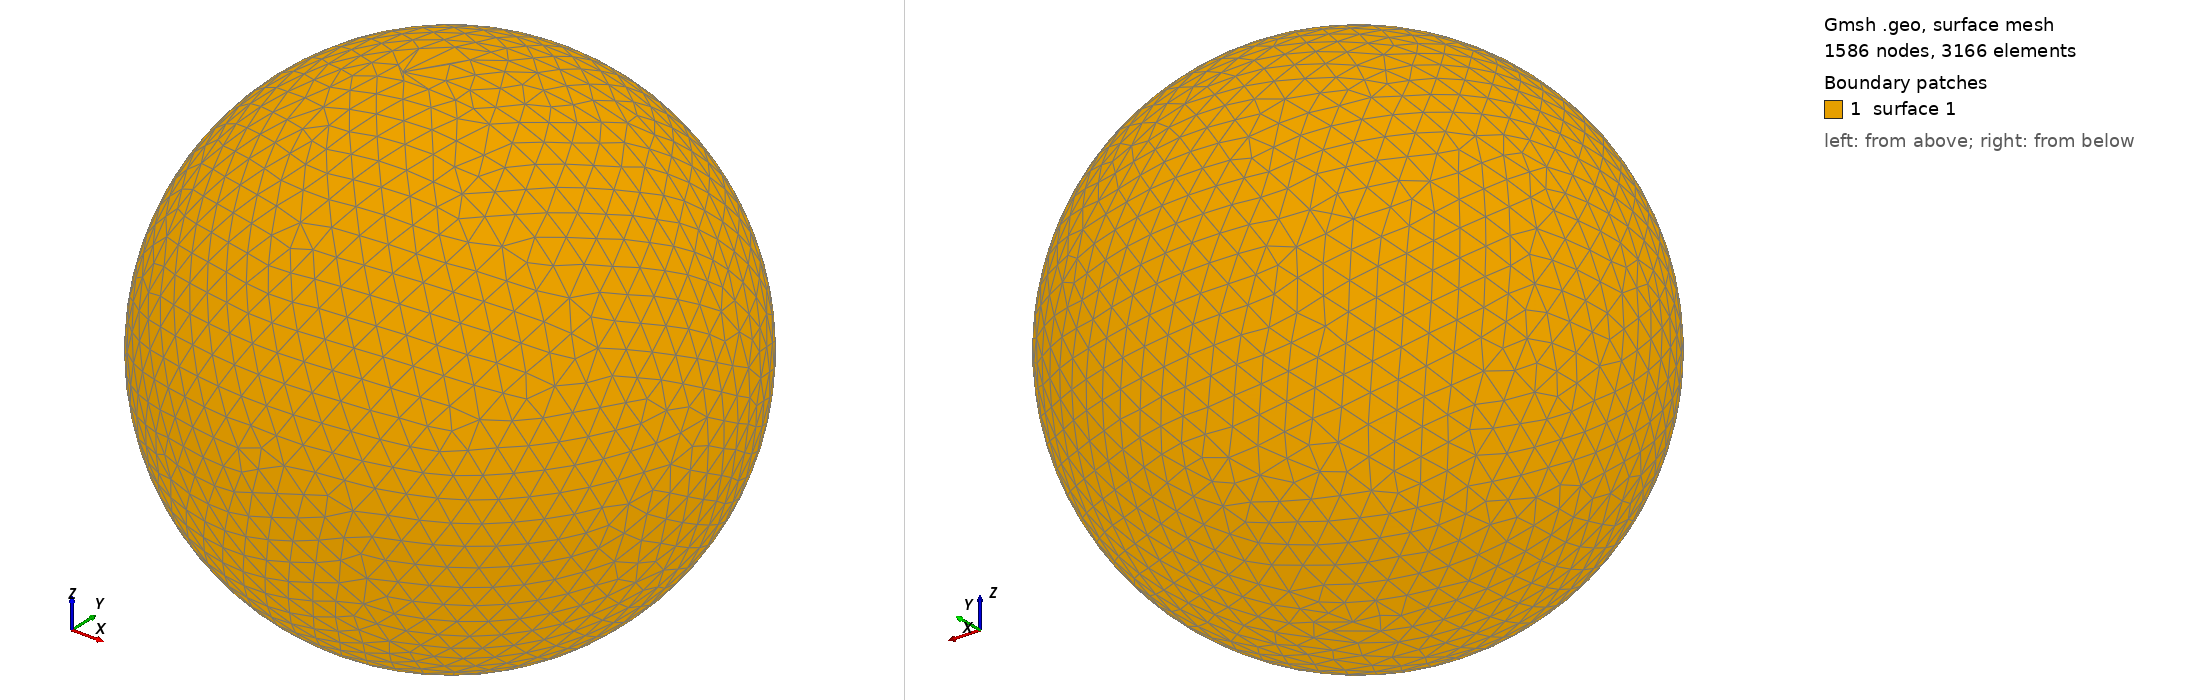

Gmsh geometry script, surface-meshed: 1586 nodes, 3166 surface elements. Boundary patches (legend numbers): 1 surface 1. Left view from above one corner, right view from below the opposite corner. The script declares no physical surfaces, so the legend lists its geometric surfaces. The drawing asked Gmsh for element sizes between 1% and 20% of the model's largest extent; the script's own settings can give other sizes.

=== shot1585.geo (drawn) ===
SetFactory("OpenCASCADE");
Point(1) = {0,0,0,0};
Sphere(1) = {0,0,0,0.06256000};
MeshSize{ PointsOf{ Surface{:}; } } = 0.006256000;
Mesh.ElementOrder=1;
Mesh.Format=39;
